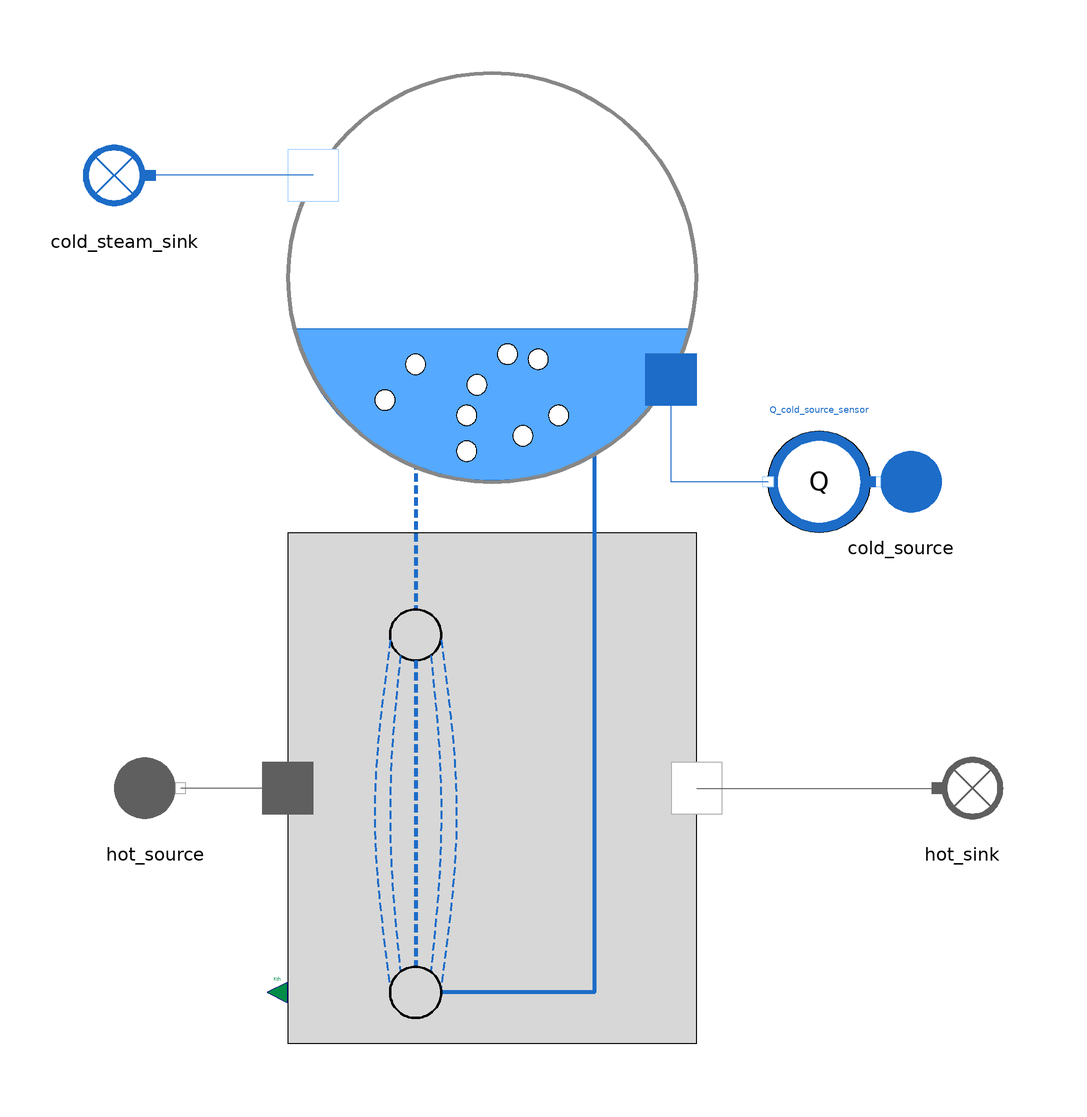

The Modelica model whose source follows is shown above as a component diagram (icons at their Placement, wires along their Line points).

model Evaporator_reverse
   extends MetroscopeModelingLibrary.Utilities.Icons.Tests.MultifluidTestIcon;

  input Real P_hot_source(start = 1.1, min = 1, nominal = 1) "barA";
  input Utilities.Units.MassFlowRate Q_hot_source(start = 640) "kg/s";
  input Utilities.Units.Temperature T_hot_source(start = 475) "degC";

  input Real P_cold_source(start = 130, min = 1.5, nominal = 3.5) "barA";
  input Real T_cold_source(start = 326, min = 130, nominal = 150) "degC";

  // Parameters
  parameter Utilities.Units.Area S = 50000;

  // Calibrated parameters
  output Utilities.Units.HeatExchangeCoefficient Kth;

  // Calibration inputs
  input Utilities.Units.MassFlowRate Q_cold_source(start = 85) "kg/s";

  MetroscopeModelingLibrary.WaterSteam.BoundaryConditions.Source
                                       cold_source annotation (Placement(transformation(extent = {{76,50},{56,70}})));
  MetroscopeModelingLibrary.WaterSteam.BoundaryConditions.Sink
                                     cold_steam_sink annotation (Placement(transformation(extent={{-76,110},{-96,130}})));
  MetroscopeModelingLibrary.FlueGases.BoundaryConditions.Source hot_source annotation (Placement(transformation(extent={{-90,-10},{-70,10}})));
  MetroscopeModelingLibrary.FlueGases.BoundaryConditions.Sink hot_sink annotation (Placement(transformation(extent={{68,-10},{88,10}})));
  MetroscopeModelingLibrary.Sensors.WaterSteam.FlowSensor Q_cold_source_sensor annotation (Placement(transformation(extent={{60,50},{40,70}})));
  MultiFluid.HeatExchangers.Evaporator evaporator(feedwater_tank=false)
                                                  annotation (Placement(transformation(extent={{-64,-50},{36,140}})));
equation
  // Boundary conditions
  hot_source.Xi_out = {0.7481,0.1392,0.0525,0.0601,0.0};
  hot_source.P_out = P_hot_source*1e5;
  hot_source.T_out = T_hot_source + 273.15;
  hot_source.Q_out = - Q_hot_source;

  cold_source.P_out = P_cold_source*1e5;
  cold_source.T_out = T_cold_source + 273.15;


  // Inputs for calibration
  Q_cold_source_sensor.Q = Q_cold_source;

  // Calibrated parameters
  evaporator.Kth = Kth;


  connect(Q_cold_source_sensor.C_in, cold_source.C_out) annotation (Line(points={{60,60},{61,60}},   color = {28,108,200},
      thickness = 1));
  connect(evaporator.C_hot_in, hot_source.C_out) annotation (Line(points={{-54,0},{-75,0}}, color={95,95,95}));
  connect(evaporator.C_hot_out, hot_sink.C_in) annotation (Line(points={{26,0},{73,0}}, color={95,95,95}));
  connect(Q_cold_source_sensor.C_out, evaporator.C_cold_in) annotation (Line(points={{40,60},{21,60},{21,80}}, color={28,108,200}));
  connect(evaporator.C_cold_out, cold_steam_sink.C_in) annotation (Line(points={{-49,120},{-81,120}}, color={28,108,200}));
  annotation (Icon(coordinateSystem(preserveAspectRatio = false, extent={{-100,-100},{100,160}})),
                                                                   Diagram(coordinateSystem(preserveAspectRatio = false, extent={{-100,-100},{100,160}})));
end Evaporator_reverse;